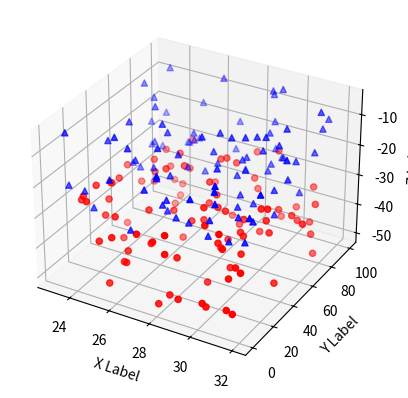

Generate this figure with matplotlib:
import numpy as np
from mpl_toolkits.mplot3d import Axes3D
import matplotlib.pyplot as plt


def randrange(n, vmin, vmax):
    return (vmax - vmin) * np.random.rand(n) + vmin


fig = plt.figure()
ax = fig.add_subplot(111, projection="3d")
n = 100
for c, m, zl, zh in [("r", "o", -50, -25), ("b", "^", -30, -5)]:
    xs = randrange(n, 23, 32)
    ys = randrange(n, 0, 100)
    zs = randrange(n, zl, zh)
    ax.scatter(xs, ys, zs, c=c, marker=m)

ax.set_xlabel("X Label")
ax.set_ylabel("Y Label")
ax.set_zlabel("Z Label")

plt.show()
